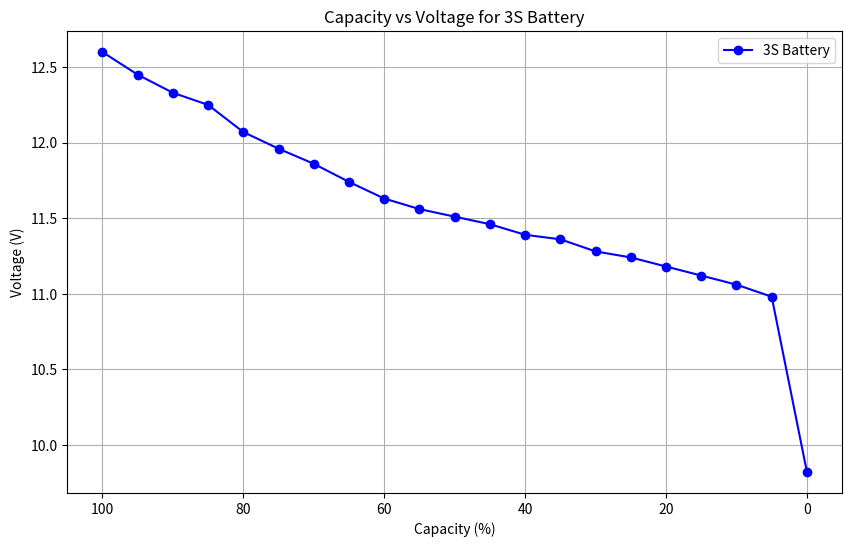

The matplotlib source for this figure:
# Copyright (c) 2024 David Such
# 
# This software is released under the MIT License.
# https://opensource.org/licenses/MIT

import matplotlib.pyplot as plt

# Data from the table
capacity = [100, 95, 90, 85, 80, 75, 70, 65, 60, 55, 50, 45, 40, 35, 30, 25, 20, 15, 10, 5, 0]
voltage_3S = [12.6, 12.45, 12.33, 12.25, 12.07, 11.96, 11.86, 11.74, 11.63, 11.56, 11.51, 11.46, 11.39, 11.36, 11.28, 11.24, 11.18, 11.12, 11.06, 10.98, 9.82]

# Plotting the data
plt.figure(figsize=(10, 6))
plt.plot(capacity, voltage_3S, marker='o', linestyle='-', color='b', label='3S Battery')

# Adding labels and title
plt.xlabel('Capacity (%)')
plt.ylabel('Voltage (V)')
plt.title('Capacity vs Voltage for 3S Battery')
plt.legend()
plt.grid(True)

# Reversing the x-axis
plt.gca().invert_xaxis()

# Display the plot
plt.show()